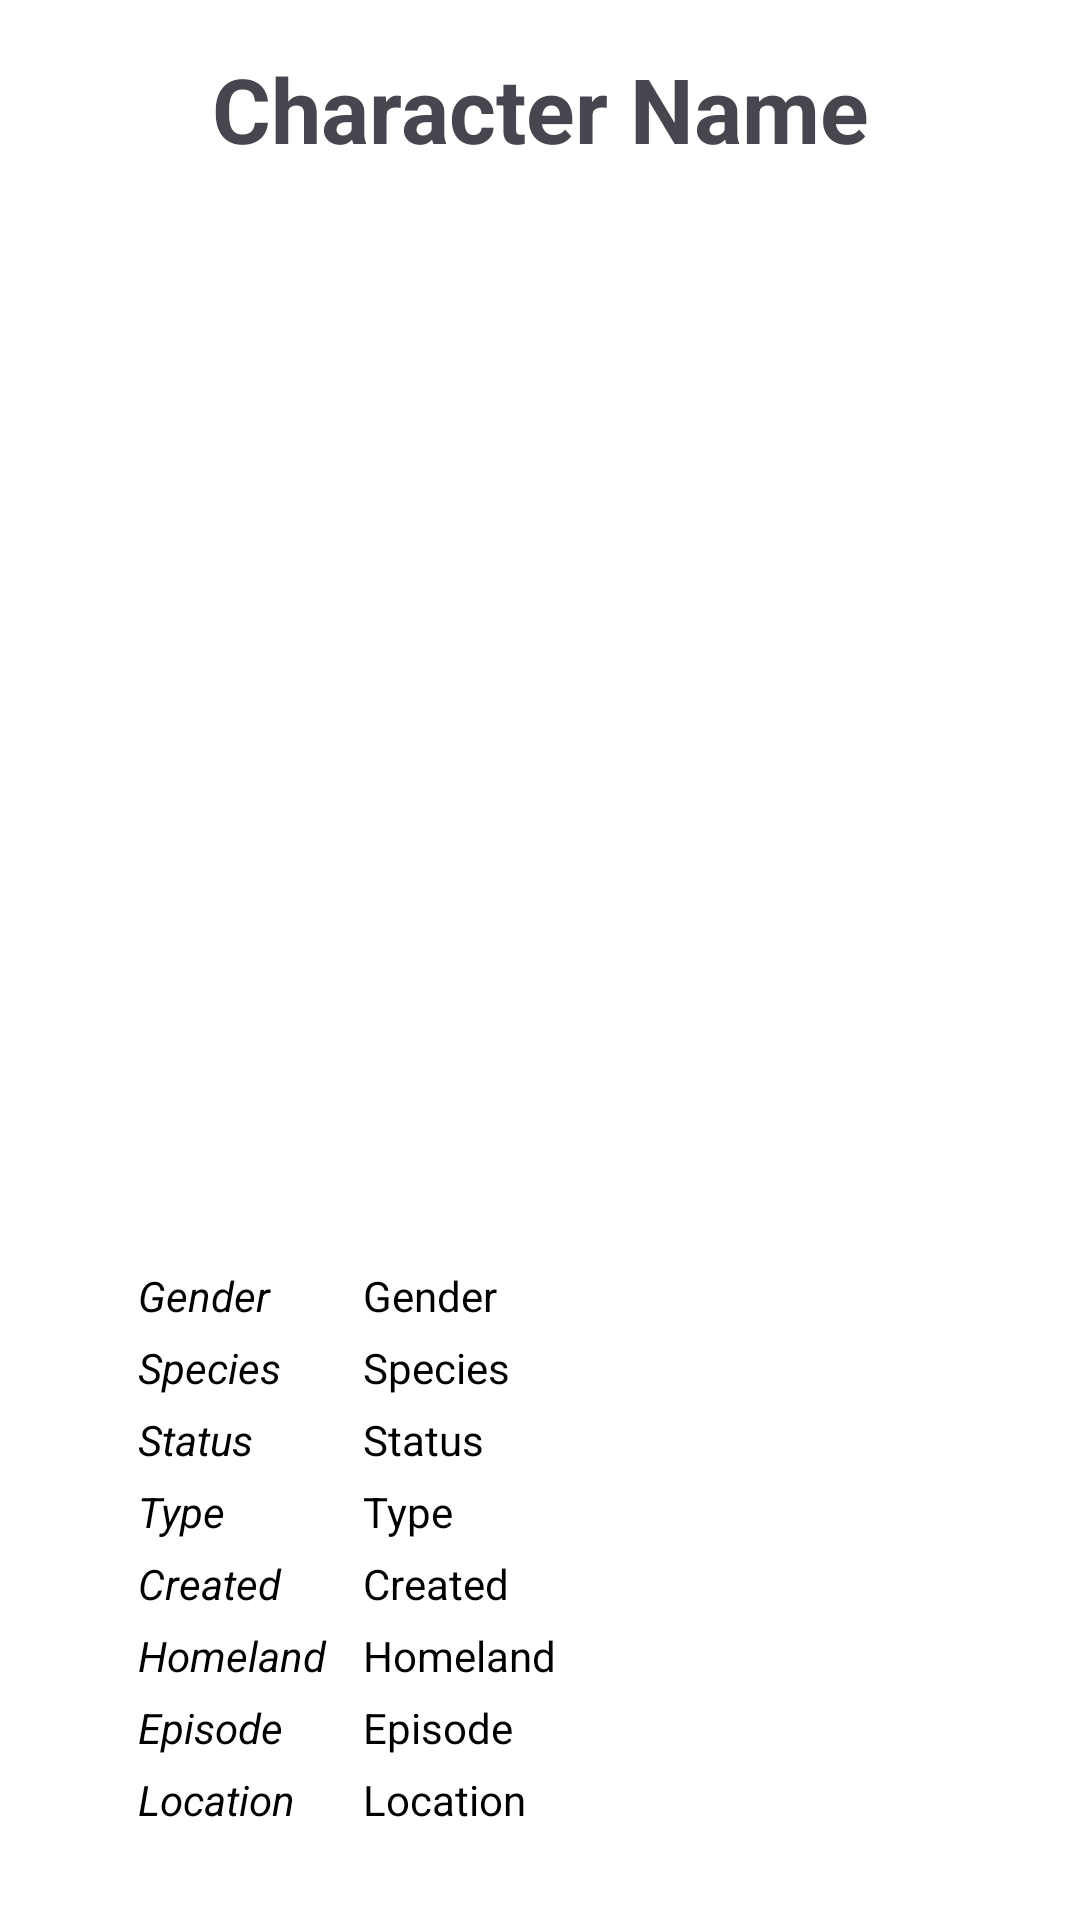

The Android layout XML behind this screen, and the referenced resources:
<!-- AndroidManifest.xml: application theme AppTheme -->
<!-- res/layout/character_info.xml -->
<?xml version="1.0" encoding="utf-8"?>
<LinearLayout xmlns:android="http://schemas.android.com/apk/res/android"
    xmlns:app="http://schemas.android.com/apk/res-auto"
    android:layout_width="match_parent"
    android:layout_height="match_parent"
    xmlns:tools="http://schemas.android.com/tools"
    android:background="@color/white"
    android:orientation="vertical"

    android:padding="16dp">
    
    <com.google.android.material.textview.MaterialTextView
        android:id="@+id/textViewCharacterName"
        android:layout_width="match_parent"
        android:layout_height="wrap_content"
        android:layout_marginBottom="8dp"
        android:gravity="center"
        android:text="@string/character_name"
        android:textSize="30sp"
        android:textStyle="bold" />

    
    <com.google.android.material.imageview.ShapeableImageView
        android:id="@+id/imageViewCharacter"
        android:layout_width="350dp"
        android:layout_height="350dp"
        android:layout_gravity="center"
        android:layout_marginBottom="8dp"
        android:scaleType="centerCrop"
        android:src="@drawable/char_placeholder"
        app:shapeAppearanceOverlay="@style/RoundedImageView" />

    

    
    <LinearLayout
        android:layout_width="match_parent"
        android:layout_height="wrap_content"
        android:orientation="horizontal">

        <com.google.android.material.textview.MaterialTextView
            android:id="@+id/gender"
            android:layout_width="65dp"
            android:layout_height="wrap_content"
            android:layout_marginStart="30dp"
            android:layout_marginBottom="5dp"
            android:text="@string/gender"
            android:textColor="@color/black"
            android:textStyle="italic" />

        <TextView
            android:id="@+id/textViewGender"
            android:layout_width="wrap_content"
            android:layout_height="wrap_content"
            android:paddingHorizontal="10dp"
            android:text="@string/gender"
            android:textColor="@color/black" />
    </LinearLayout>

    
    <LinearLayout
        android:layout_width="match_parent"
        android:layout_height="wrap_content"
        android:orientation="horizontal">

        <com.google.android.material.textview.MaterialTextView
            android:id="@+id/species"
            android:layout_width="65dp"
            android:layout_height="wrap_content"
            android:layout_marginStart="30dp"
            android:layout_marginBottom="5dp"
            android:text="@string/species"
            android:textColor="@color/black"
            android:textStyle="italic" />

        <TextView
            android:id="@+id/textViewSpecies"
            android:layout_width="wrap_content"
            android:layout_height="wrap_content"
            android:paddingHorizontal="10dp"
            android:text="@string/species"
            android:textColor="@color/black" />
    </LinearLayout>
    
    <LinearLayout
        android:layout_width="match_parent"
        android:layout_height="wrap_content"
        android:orientation="horizontal">

        <com.google.android.material.textview.MaterialTextView
            android:id="@+id/status"
            android:layout_width="65dp"
            android:layout_height="wrap_content"
            android:layout_marginStart="30dp"
            android:layout_marginBottom="5dp"
            android:text="@string/status"
            android:textColor="@color/black"
            android:textStyle="italic" />

        <TextView
            android:id="@+id/textViewStatus"
            android:layout_width="wrap_content"
            android:layout_height="wrap_content"
            android:paddingHorizontal="10dp"
            android:text="@string/status"
            android:textColor="@color/black" />
    </LinearLayout>
    
    <LinearLayout
        android:layout_width="match_parent"
        android:layout_height="wrap_content"
        android:orientation="horizontal">

        <com.google.android.material.textview.MaterialTextView
            android:id="@+id/type"
            android:layout_width="65dp"
            android:layout_height="wrap_content"
            android:layout_marginStart="30dp"
            android:layout_marginBottom="5dp"
            android:text="@string/type"
            android:textColor="@color/black"
            android:textStyle="italic" />

        <TextView
            android:id="@+id/textViewType"
            android:layout_width="wrap_content"
            android:layout_height="wrap_content"
            android:paddingHorizontal="10dp"
            android:text="@string/type"
            android:textColor="@color/black" />
    </LinearLayout>

    
    <LinearLayout
        android:layout_width="match_parent"
        android:layout_height="wrap_content"
        android:orientation="horizontal">

        <com.google.android.material.textview.MaterialTextView
            android:id="@+id/created"
            android:layout_width="65dp"
            android:layout_height="wrap_content"
            android:layout_marginStart="30dp"
            android:layout_marginBottom="5dp"
            android:text="@string/created"
            android:textColor="@color/black"
            android:textStyle="italic" />

        <TextView
            android:id="@+id/textViewCreated"
            android:layout_width="wrap_content"
            android:layout_height="wrap_content"
            android:paddingHorizontal="10dp"
            android:text="@string/created"
            android:textColor="@color/black" />
    </LinearLayout>

    
    <LinearLayout
        android:layout_width="match_parent"
        android:layout_height="wrap_content"
        android:orientation="horizontal">

        <com.google.android.material.textview.MaterialTextView
            android:id="@+id/homeland"
            android:layout_width="65dp"
            android:layout_height="wrap_content"
            android:layout_marginStart="30dp"
            android:layout_marginBottom="5dp"
            android:text="@string/homeland"
            android:textColor="@color/black"
            android:textStyle="italic" />

        <TextView
            android:id="@+id/textViewHomeland"
            android:layout_width="wrap_content"
            android:layout_height="wrap_content"
            android:paddingHorizontal="10dp"
            android:text="@string/homeland"
            android:textColor="@color/black" />
    </LinearLayout>

    
    <LinearLayout
        android:layout_width="match_parent"
        android:layout_height="wrap_content"
        android:orientation="horizontal">

        <com.google.android.material.textview.MaterialTextView
            android:id="@+id/episode"
            android:layout_width="65dp"
            android:layout_height="wrap_content"
            android:layout_marginStart="30dp"
            android:layout_marginBottom="5dp"
            android:text="@string/episode"
            android:textColor="@color/black"
            android:textStyle="italic" />

        <TextView
            android:id="@+id/textViewEpisode"
            android:layout_width="wrap_content"
            android:layout_height="wrap_content"
            android:paddingHorizontal="10dp"
            android:text="@string/episode"
            android:textColor="@color/black" />
    </LinearLayout>

    
    <LinearLayout
        android:layout_width="match_parent"
        android:layout_height="wrap_content"
        android:orientation="horizontal">

        <com.google.android.material.textview.MaterialTextView
            android:id="@+id/location"
            android:layout_width="65dp"
            android:layout_height="wrap_content"
            android:layout_marginStart="30dp"
            android:layout_marginBottom="5dp"
            android:text="@string/location"
            android:textColor="@color/black"
            android:textStyle="italic" />

        <TextView
            android:id="@+id/textViewLocation"
            android:layout_width="wrap_content"
            android:layout_height="wrap_content"
            android:paddingHorizontal="10dp"
            android:text="@string/location"
            android:textColor="@color/black" />
    </LinearLayout>

    <androidx.recyclerview.widget.RecyclerView
        android:id="@+id/rvEpisodesInCharacters"
        android:layout_width="match_parent"
        android:layout_height="match_parent"
        app:layout_constraintBottom_toBottomOf="parent"
        app:layout_constraintLeft_toLeftOf="parent"
        app:layout_constraintRight_toRightOf="parent"
        app:layout_constraintTop_toTopOf="parent"
        tools:listitem="@layout/episode_item" />
</LinearLayout>
<!-- res/layout/episode_item.xml (included above) -->
<?xml version="1.0" encoding="utf-8"?>
<LinearLayout xmlns:android="http://schemas.android.com/apk/res/android"
    android:layout_width="match_parent"
    android:layout_height="wrap_content"
    android:orientation="horizontal"
    android:padding="16dp">

    
    <com.google.android.material.textview.MaterialTextView
        android:id="@+id/textViewEpisodeName"
        android:layout_width="0dp"
        android:layout_height="wrap_content"
        android:layout_weight="1"
        android:text="@string/episode_name"
        android:textStyle="bold"
        android:textColor="@color/black"
        />

    
    <com.google.android.material.textview.MaterialTextView
        android:id="@+id/textViewEpisodeNumber"
        android:layout_width="wrap_content"
        android:layout_height="wrap_content"
        android:layout_marginStart="16dp"
        android:text="@string/episode_number"
        android:textColor="@color/black"
        />

    
    <com.google.android.material.textview.MaterialTextView
        android:id="@+id/textViewAirDate"
        android:layout_width="wrap_content"
        android:layout_height="wrap_content"
        android:layout_marginStart="16dp"
        android:text="@string/air_date"
        android:textColor="@color/black"
        />
</LinearLayout>
<!-- resources referenced by this layout -->
<resources>
  <color name="black">#FF000000</color>
  <color name="white">#FFFFFFFF</color>
  <string name="character_name">Character Name</string>
  <string name="created">Created</string>
  <string name="episode">Episode</string>
  <string name="gender">Gender</string>
  <string name="homeland">Homeland</string>
  <string name="location">Location</string>
  <string name="species">Species</string>
  <string name="status">Status</string>
  <string name="type">Type</string>
  <style name="RoundedImageView">
          <item name="cornerFamily">rounded</item>
          <item name="cornerSize">10dp</item>
      </style>
  <style name="AppTheme" parent="Theme.Material3.DayNight.NoActionBar">
  
      </style>
</resources>
